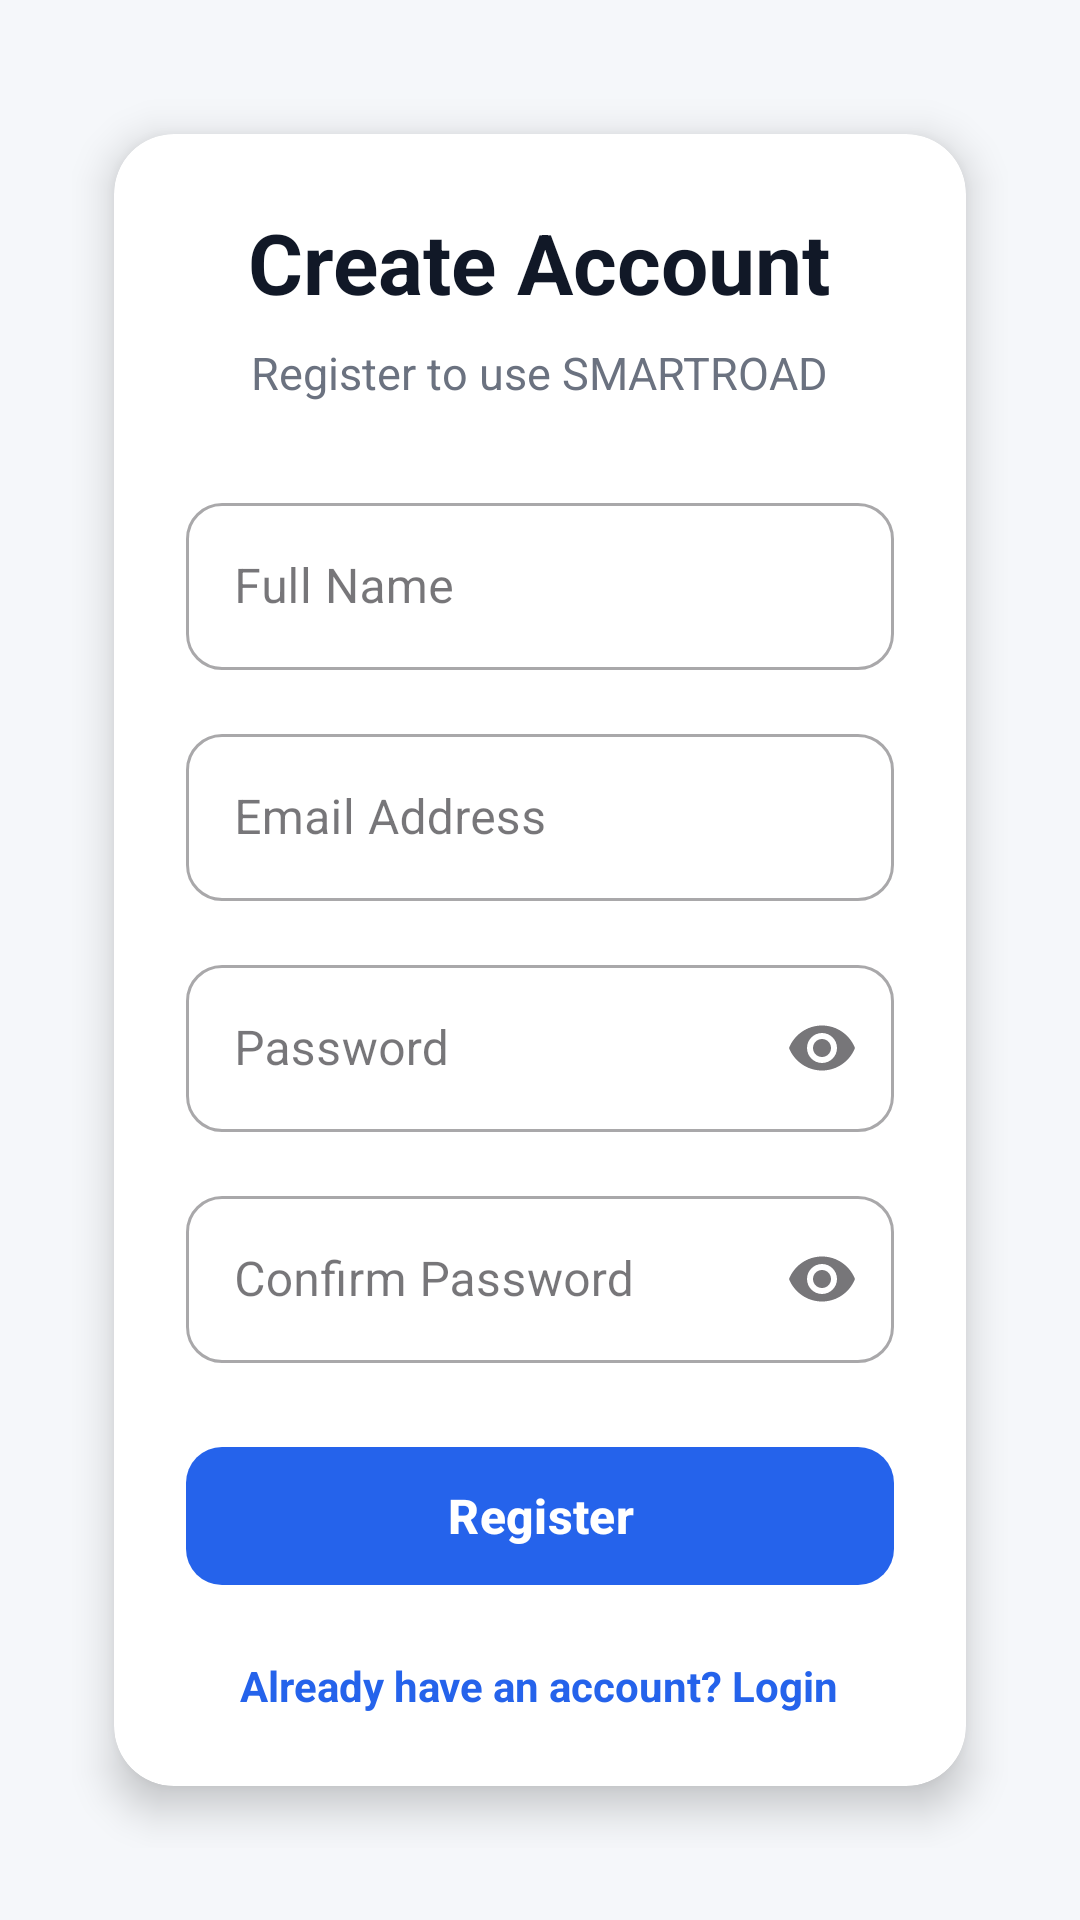

Here is an Android app screen rendered from its layout file. Give the layout XML and the strings, colors and styles it references.
<!-- AndroidManifest.xml: application theme Theme.SmartRoadSystem -->
<!-- res/layout/activity_register.xml -->
<?xml version="1.0" encoding="utf-8"?>
<ScrollView xmlns:android="http://schemas.android.com/apk/res/android"
    xmlns:app="http://schemas.android.com/apk/res-auto"
    android:layout_width="match_parent"
    android:layout_height="match_parent"
    android:background="#F5F7FA"
    android:fillViewport="true">

    <LinearLayout
        android:layout_width="match_parent"
        android:layout_height="match_parent"
        android:gravity="center"
        android:orientation="vertical"
        android:padding="24dp">

        <androidx.cardview.widget.CardView
            android:layout_width="match_parent"
            android:layout_height="wrap_content"
            app:cardCornerRadius="20dp"
            app:cardElevation="8dp"
            app:cardUseCompatPadding="true">

            <LinearLayout
                android:layout_width="match_parent"
                android:layout_height="wrap_content"
                android:orientation="vertical"
                android:padding="24dp">

                <TextView
                    android:layout_width="wrap_content"
                    android:layout_height="wrap_content"
                    android:layout_gravity="center_horizontal"
                    android:text="Create Account"
                    android:textColor="#111827"
                    android:textSize="28sp"
                    android:textStyle="bold" />

                <TextView
                    android:layout_width="wrap_content"
                    android:layout_height="wrap_content"
                    android:layout_gravity="center_horizontal"
                    android:layout_marginTop="8dp"
                    android:layout_marginBottom="28dp"
                    android:text="Register to use SMARTROAD"
                    android:textColor="#6B7280"
                    android:textSize="15sp" />

                <com.google.android.material.textfield.TextInputLayout
                    android:id="@+id/nameInputLayout"
                    style="@style/Widget.MaterialComponents.TextInputLayout.OutlinedBox"
                    android:layout_width="match_parent"
                    android:layout_height="wrap_content"
                    android:layout_marginBottom="16dp"
                    android:hint="Full Name"
                    app:boxCornerRadiusBottomEnd="12dp"
                    app:boxCornerRadiusBottomStart="12dp"
                    app:boxCornerRadiusTopEnd="12dp"
                    app:boxCornerRadiusTopStart="12dp">

                    <com.google.android.material.textfield.TextInputEditText
                        android:id="@+id/etName"
                        android:layout_width="match_parent"
                        android:layout_height="wrap_content"
                        android:inputType="textPersonName"
                        android:maxLines="1" />

                </com.google.android.material.textfield.TextInputLayout>

                <com.google.android.material.textfield.TextInputLayout
                    android:id="@+id/emailInputLayout"
                    style="@style/Widget.MaterialComponents.TextInputLayout.OutlinedBox"
                    android:layout_width="match_parent"
                    android:layout_height="wrap_content"
                    android:layout_marginBottom="16dp"
                    android:hint="Email Address"
                    app:boxCornerRadiusBottomEnd="12dp"
                    app:boxCornerRadiusBottomStart="12dp"
                    app:boxCornerRadiusTopEnd="12dp"
                    app:boxCornerRadiusTopStart="12dp">

                    <com.google.android.material.textfield.TextInputEditText
                        android:id="@+id/etEmail"
                        android:layout_width="match_parent"
                        android:layout_height="wrap_content"
                        android:inputType="textEmailAddress"
                        android:maxLines="1" />

                </com.google.android.material.textfield.TextInputLayout>

                <com.google.android.material.textfield.TextInputLayout
                    android:id="@+id/passwordInputLayout"
                    style="@style/Widget.MaterialComponents.TextInputLayout.OutlinedBox"
                    android:layout_width="match_parent"
                    android:layout_height="wrap_content"
                    android:layout_marginBottom="16dp"
                    android:hint="Password"
                    app:boxCornerRadiusBottomEnd="12dp"
                    app:boxCornerRadiusBottomStart="12dp"
                    app:boxCornerRadiusTopEnd="12dp"
                    app:boxCornerRadiusTopStart="12dp"
                    app:endIconMode="password_toggle">

                    <com.google.android.material.textfield.TextInputEditText
                        android:id="@+id/etPassword"
                        android:layout_width="match_parent"
                        android:layout_height="wrap_content"
                        android:inputType="textPassword"
                        android:maxLines="1" />

                </com.google.android.material.textfield.TextInputLayout>

                <com.google.android.material.textfield.TextInputLayout
                    android:id="@+id/confirmPasswordInputLayout"
                    style="@style/Widget.MaterialComponents.TextInputLayout.OutlinedBox"
                    android:layout_width="match_parent"
                    android:layout_height="wrap_content"
                    android:layout_marginBottom="24dp"
                    android:hint="Confirm Password"
                    app:boxCornerRadiusBottomEnd="12dp"
                    app:boxCornerRadiusBottomStart="12dp"
                    app:boxCornerRadiusTopEnd="12dp"
                    app:boxCornerRadiusTopStart="12dp"
                    app:endIconMode="password_toggle">

                    <com.google.android.material.textfield.TextInputEditText
                        android:id="@+id/etConfirmPassword"
                        android:layout_width="match_parent"
                        android:layout_height="wrap_content"
                        android:inputType="textPassword"
                        android:maxLines="1" />

                </com.google.android.material.textfield.TextInputLayout>

                <com.google.android.material.button.MaterialButton
                    android:id="@+id/btnRegister"
                    android:layout_width="match_parent"
                    android:layout_height="54dp"
                    android:text="Register"
                    android:textAllCaps="false"
                    android:textSize="16sp"
                    android:textStyle="bold"
                    app:backgroundTint="#2563EB"
                    app:cornerRadius="12dp" />

                <TextView
                    android:id="@+id/tvBackToLogin"
                    android:layout_width="wrap_content"
                    android:layout_height="wrap_content"
                    android:layout_gravity="center_horizontal"
                    android:layout_marginTop="20dp"
                    android:clickable="true"
                    android:focusable="true"
                    android:text="Already have an account? Login"
                    android:textColor="#2563EB"
                    android:textSize="14sp"
                    android:textStyle="bold" />

            </LinearLayout>

        </androidx.cardview.widget.CardView>

    </LinearLayout>

</ScrollView>
<!-- resources referenced by this layout -->
<resources>
  <style name="Theme.SmartRoadSystem" parent="Base.Theme.SmartRoadSystem" />
  <style name="Base.Theme.SmartRoadSystem" parent="Theme.Material3.DayNight.NoActionBar">
          
          <item name="colorContainer">#DDE8FF</item>
      </style>
</resources>
